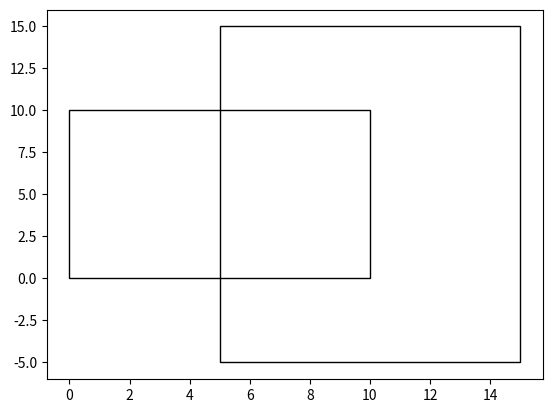

Generate this figure with matplotlib:
import matplotlib.pyplot as plt
from matplotlib.patches import Rectangle


#define Matplotlib figure and axis
fig, ax = plt.subplots()

def add_rect(x1, y1, x2, y2):
	width, height = x2 - x1, y2 - y1
	ax.add_patch(Rectangle((x1, y1), width, height, alpha=1, fill=None))

#create simple line plot
ax.plot([0, 0],[0, 0])

# inputs = """
# -1135 -1150 1090 -760
# 575 -765 1090 1170
# -1165 675 580 1170
# -1165 -655 -785 680
# -790 -655 500 -380
# 255 -385 500 620
# -700 415 260 620
# -700 -280 -500 420
# -505 -280 175 -95
# 80 -100 175 370
# -450 265 85 370
# -450 -35 -360 270
# -365 -35 40 45
# -35 40 40 240
# -305 175 -30 240
# -305 70 -245 180
# -250 70 -65 140
# """

inputs = """
0 0 10 10 
5 -5 15 15 
"""

lines = inputs.split('\n')
print(lines)
for line in lines:
	if not len(line):
		continue
	nums = [int(x) for x in line.split()]
	add_rect(nums[0], nums[1], nums[2], nums[3])
#add rectangle to plot
# ax.add_patch(Rectangle((1, 1), 2, 6))
#display plot
plt.show()